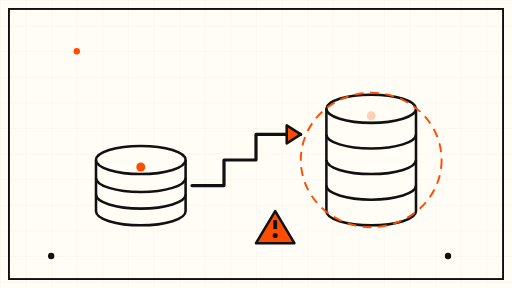
t = 0.00 s
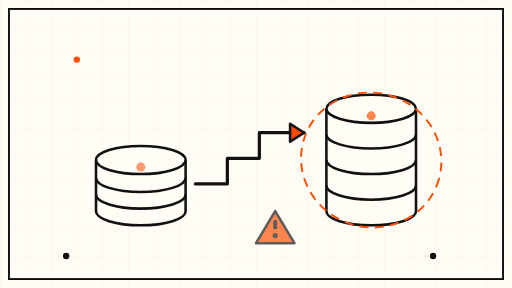
t = 1.75 s
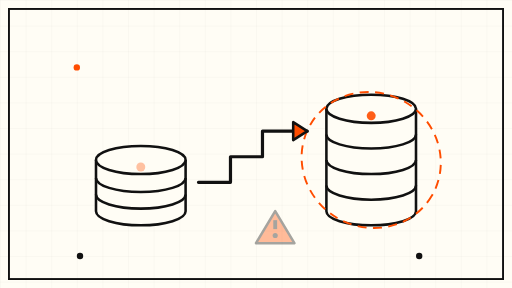
t = 3.38 s
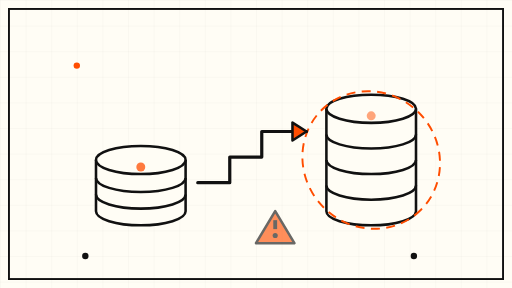
t = 5.00 s
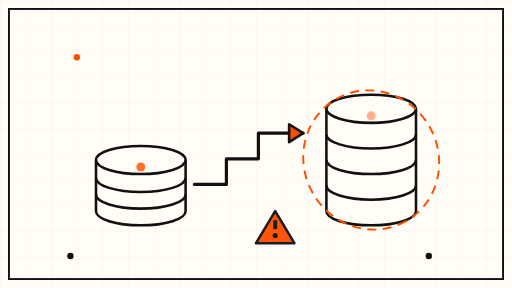
t = 6.75 s
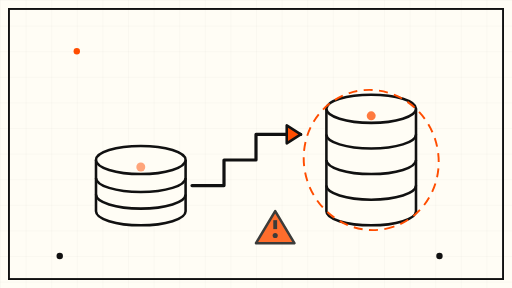
t = 8.00 s

The animated SVG that drew these frames (rendered in a browser with its animation timeline set to each time). Animation: 8 SMIL elements (animate=6,animateTransform=2); frames cover the first 8.00 s, repeats indefinitely.

<svg xmlns="http://www.w3.org/2000/svg" viewBox="0 0 800 450" role="img" aria-label="Animated schematic: a database cylinder is upgraded to a taller version along a stepped arrow">
  <defs>
    <pattern id="grid" width="40" height="40" patternUnits="userSpaceOnUse">
      <path d="M 40 0 L 0 0 0 40" fill="none" stroke="#111111" stroke-opacity="0.08" stroke-width="1"/>
    </pattern>
  </defs>

  <!-- paper -->
  <rect x="0" y="0" width="800" height="450" fill="#FFFDF5"/>
  <rect x="0" y="0" width="800" height="450" fill="url(#grid)"/>
  <rect x="14" y="14" width="772" height="422" fill="none" stroke="#111111" stroke-width="3"/>

  <!-- old database cylinder (v16) -->
  <g stroke="#111111" stroke-width="4" fill="#FFFDF5">
    <path d="M 150 250 L 150 330 A 70 22 0 0 0 290 330 L 290 250" fill="#FFFDF5"/>
    <ellipse cx="220" cy="250" rx="70" ry="22" fill="#FFFDF5"/>
    <path d="M 150 278 A 70 22 0 0 0 290 278" fill="none"/>
    <path d="M 150 304 A 70 22 0 0 0 290 304" fill="none"/>
  </g>
  <circle cx="220" cy="261" r="7" fill="#FF4D00">
    <animate attributeName="opacity" values="1;0.25;1" dur="6s" repeatCount="indefinite"/>
  </circle>

  <!-- new database cylinder (v17/18), taller -->
  <g stroke="#111111" stroke-width="4" fill="#FFFDF5">
    <path d="M 510 170 L 510 330 A 70 22 0 0 0 650 330 L 650 170" fill="#FFFDF5"/>
    <ellipse cx="580" cy="170" rx="70" ry="22" fill="#FFFDF5"/>
    <path d="M 510 210 A 70 22 0 0 0 650 210" fill="none"/>
    <path d="M 510 250 A 70 22 0 0 0 650 250" fill="none"/>
    <path d="M 510 290 A 70 22 0 0 0 650 290" fill="none"/>
  </g>
  <circle cx="580" cy="181" r="7" fill="#FF4D00">
    <animate attributeName="opacity" values="0.25;1;0.25" dur="6s" repeatCount="indefinite"/>
  </circle>

  <!-- slow rotating dashed ring around the new cylinder -->
  <g>
    <ellipse cx="580" cy="250" rx="110" ry="105" fill="none" stroke="#FF4D00" stroke-width="3" stroke-dasharray="14 10"/>
    <animateTransform attributeName="transform" type="rotate" from="0 580 250" to="360 580 250" dur="40s" repeatCount="indefinite"/>
  </g>

  <!-- stepped upgrade arrow travelling from old to new -->
  <g>
    <path d="M 300 290 L 350 290 L 350 250 L 400 250 L 400 210 L 470 210" fill="none" stroke="#111111" stroke-width="5" stroke-linejoin="round" stroke-linecap="round"/>
    <path d="M 470 210 L 448 196 L 448 224 Z" fill="#FF4D00" stroke="#111111" stroke-width="4" stroke-linejoin="round"/>
    <animateTransform attributeName="transform" type="translate" values="0 0; 12 -6; 0 0" dur="8s" repeatCount="indefinite"/>
  </g>

  <!-- warning triangle, slow pulse -->
  <g>
    <path d="M 400 380 L 430 330 L 460 380 Z" fill="#FF4D00" stroke="#111111" stroke-width="4" stroke-linejoin="round"/>
    <circle cx="430" cy="368" r="4" fill="#111111"/>
    <rect x="427" y="344" width="6" height="14" fill="#111111"/>
    <animate attributeName="opacity" values="1;0.35;1" dur="7s" repeatCount="indefinite"/>
  </g>

  <!-- drifting data dots along the bottom -->
  <g fill="#111111">
    <circle cx="80" cy="400" r="5">
      <animate attributeName="cx" values="80;140;80" dur="9s" repeatCount="indefinite"/>
    </circle>
    <circle cx="700" cy="400" r="5">
      <animate attributeName="cx" values="700;640;700" dur="9s" repeatCount="indefinite"/>
    </circle>
    <circle cx="120" cy="80" r="5" fill="#FF4D00">
      <animate attributeName="cy" values="80;110;80" dur="8s" repeatCount="indefinite"/>
    </circle>
  </g>
</svg>
